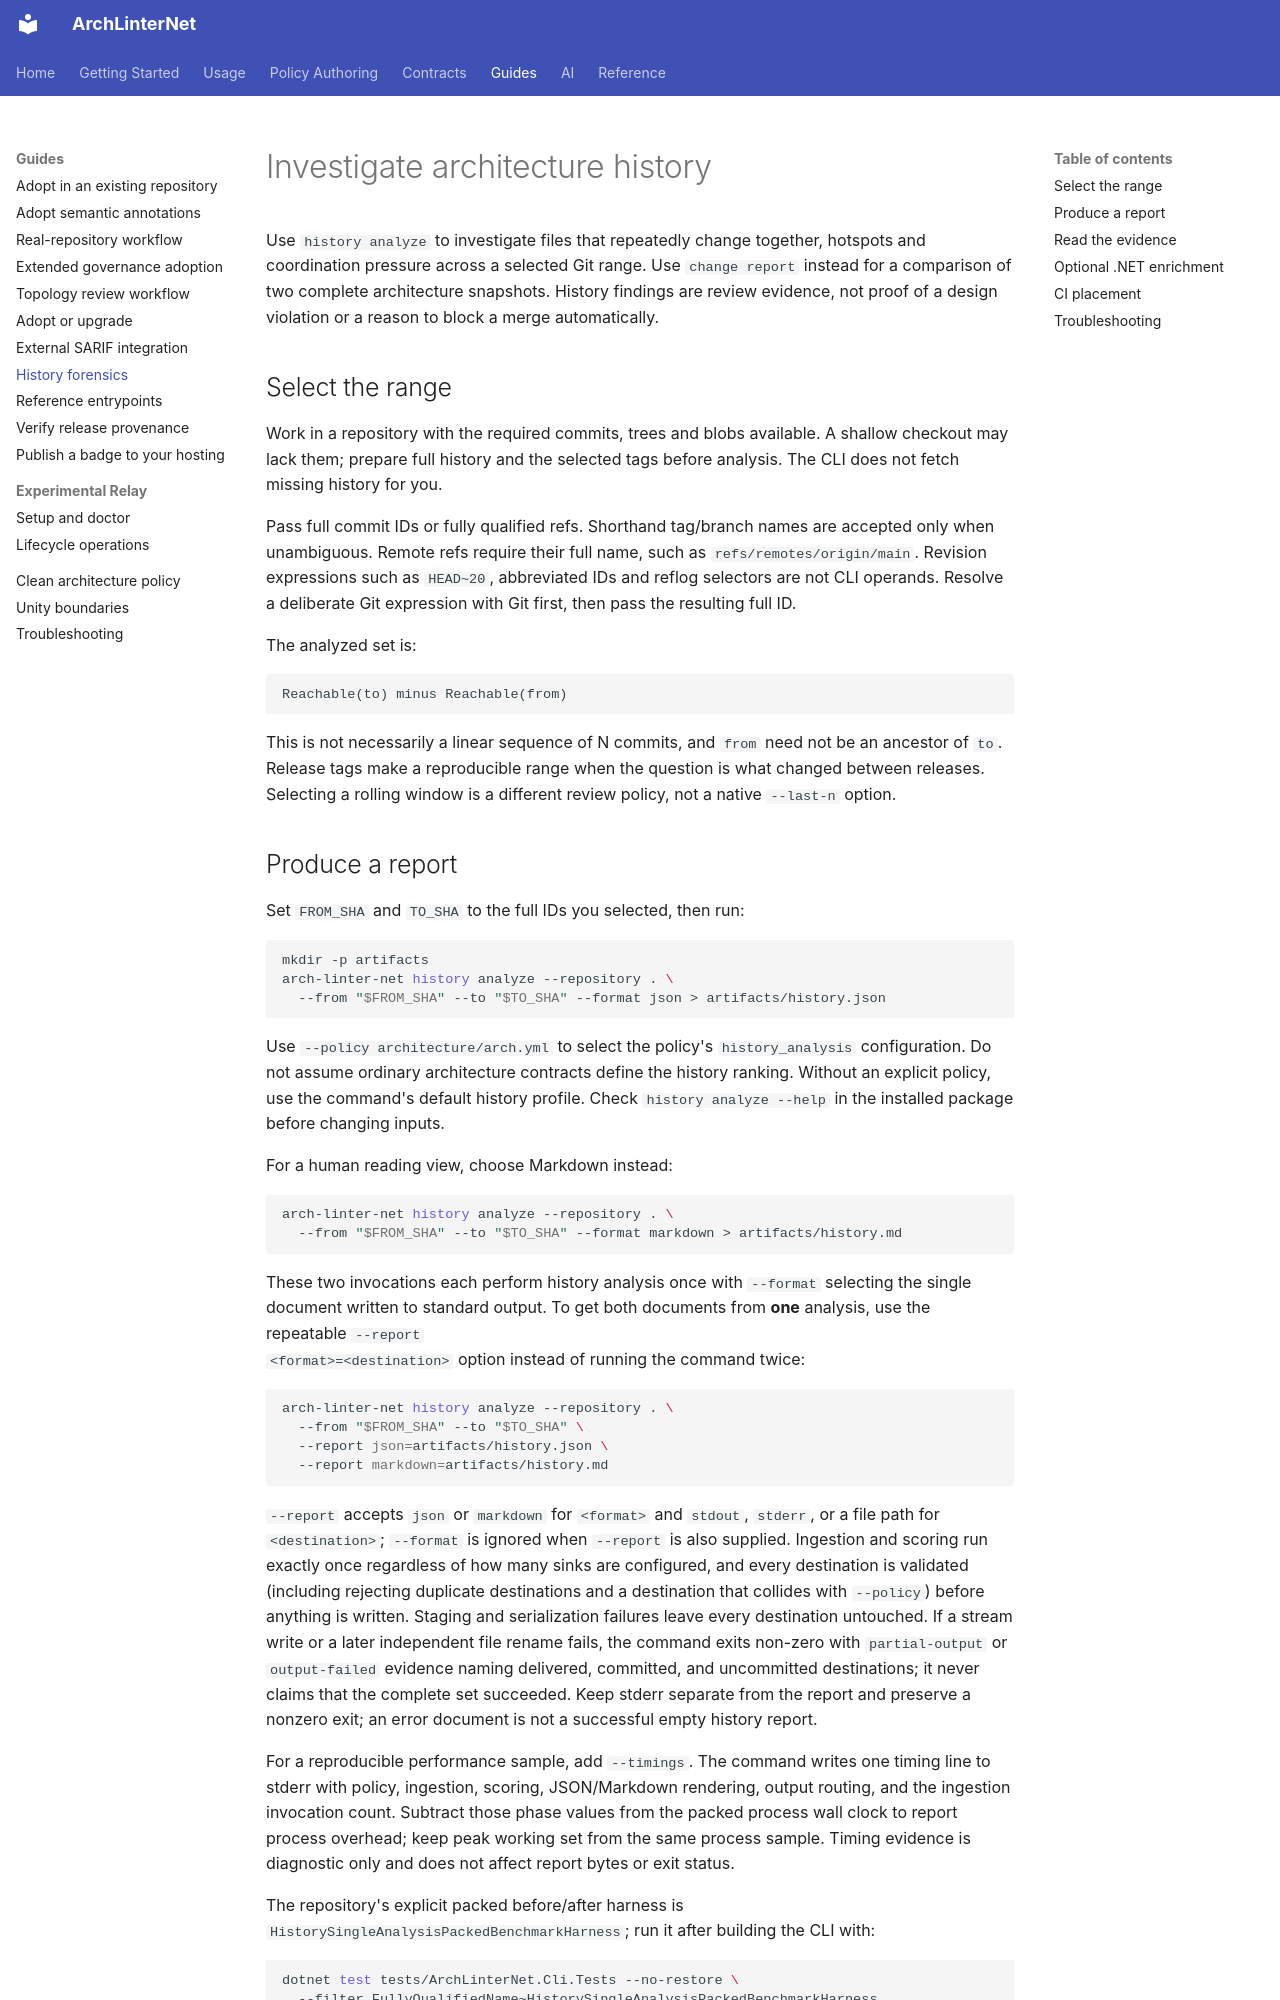

repository: eugenemalaschuk-source/arch-linter-net · page: guides/history-forensics/index.html · generator: mkdocs

# Investigate architecture history

Use `history analyze` to investigate files that repeatedly change together,
hotspots and coordination pressure across a selected Git range. Use
`change report` instead for a comparison of two complete architecture snapshots.
History findings are review evidence, not proof of a design violation or a reason
to block a merge automatically.

## Select the range

Work in a repository with the required commits, trees and blobs available.
A shallow checkout may lack them; prepare full history and the selected tags
before analysis. The CLI does not fetch missing history for you.

Pass full commit IDs or fully qualified refs. Shorthand tag/branch names are
accepted only when unambiguous. Remote refs require their full name, such as
`refs/remotes/origin/main`. Revision expressions such as `HEAD~20`, abbreviated
IDs and reflog selectors are not CLI operands. Resolve a deliberate Git
expression with Git first, then pass the resulting full ID.

The analyzed set is:

```text
Reachable(to) minus Reachable(from)
```

This is not necessarily a linear sequence of N commits, and `from` need not be
an ancestor of `to`. Release tags make a reproducible range when the question
is what changed between releases. Selecting a rolling window is a different
review policy, not a native `--last-n` option.
